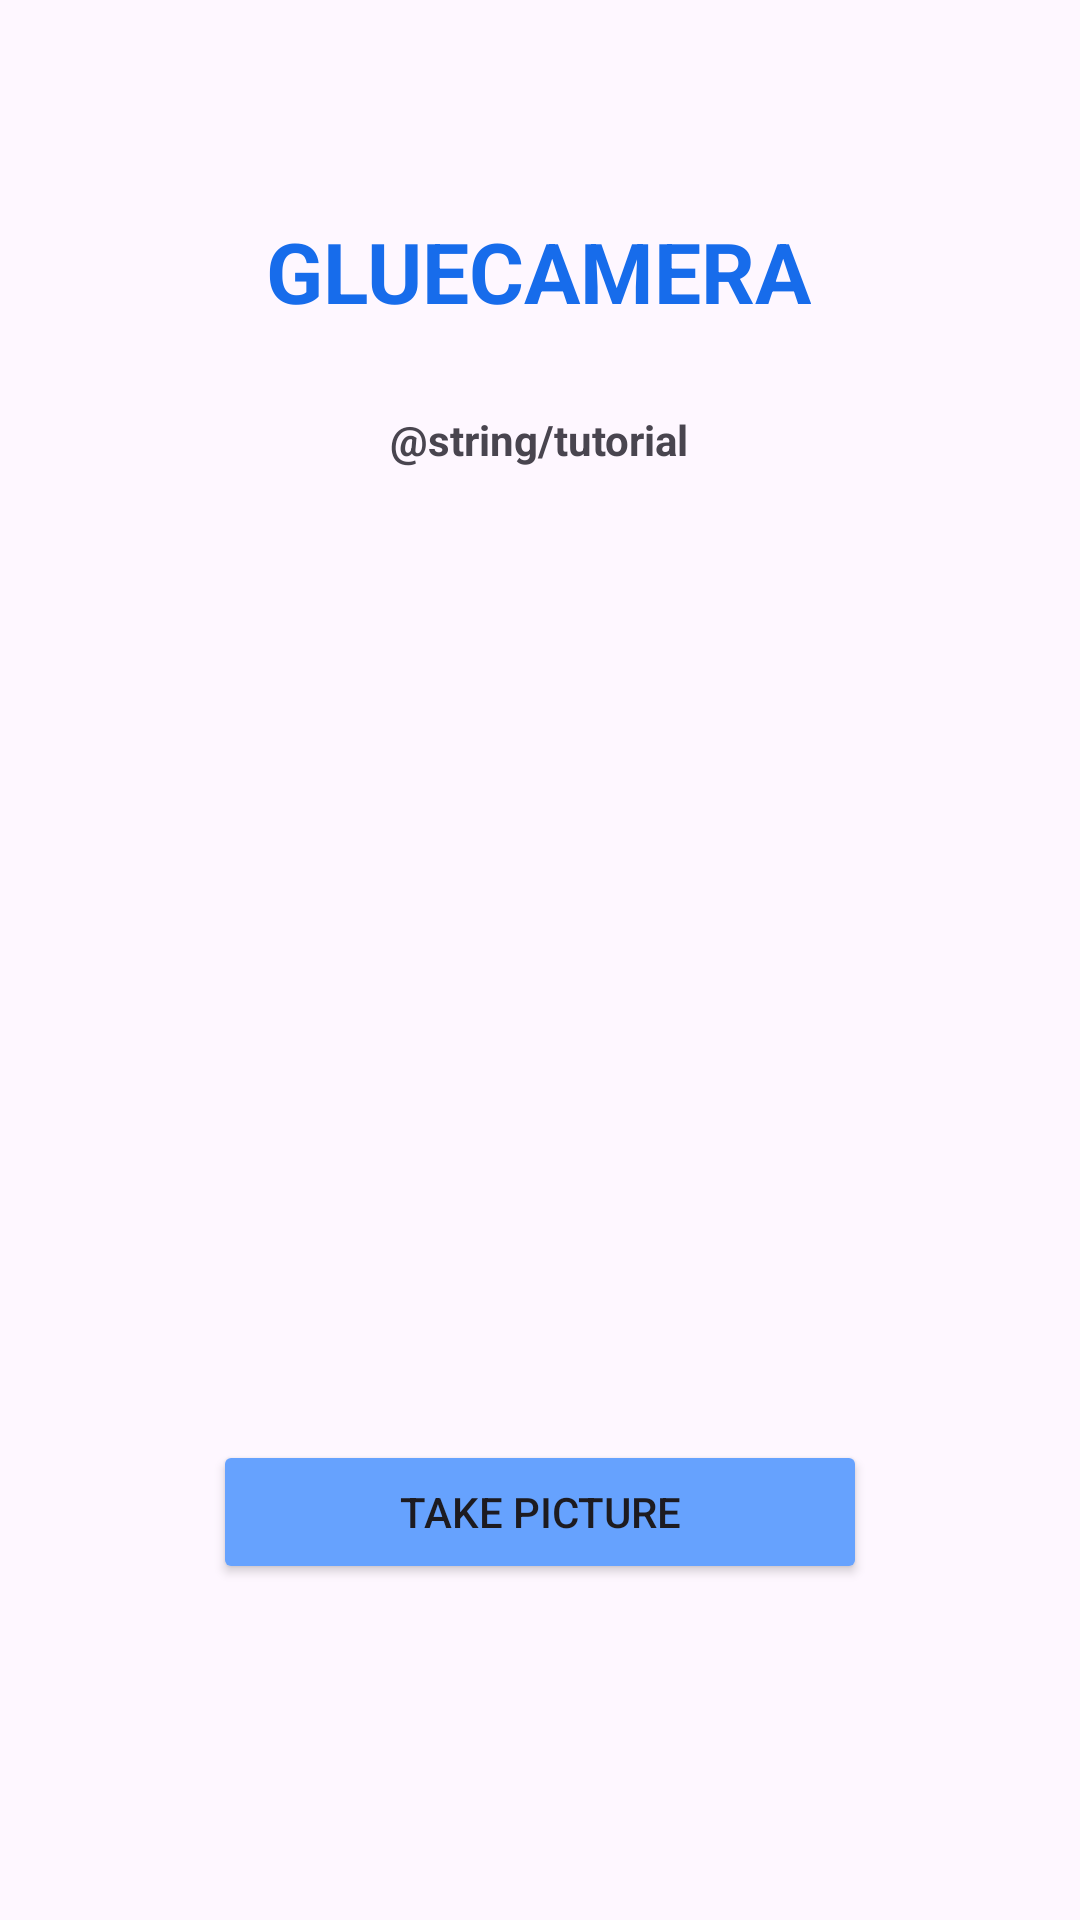

Write the Android layout XML for this screen, with the resource values it uses.
<!-- AndroidManifest.xml: application theme Theme.GlueCamera -->
<!-- res/layout/activity_main.xml -->
<?xml version="1.0" encoding="utf-8"?>
<androidx.constraintlayout.widget.ConstraintLayout xmlns:android="http://schemas.android.com/apk/res/android"
    xmlns:app="http://schemas.android.com/apk/res-auto"
    xmlns:tools="http://schemas.android.com/tools"
    android:layout_width="match_parent"
    android:layout_height="match_parent"
    tools:context=".MainActivity">

    <TextView
        android:id="@+id/gluecamera"
        android:layout_width="wrap_content"
        android:layout_height="wrap_content"
        android:text="@string/gluecamera"
        android:textColor="@color/text"
        android:textSize="28sp"
        android:textStyle="bold"
        app:layout_constraintBottom_toBottomOf="parent"
        app:layout_constraintEnd_toEndOf="parent"
        app:layout_constraintHorizontal_bias="0.497"
        app:layout_constraintStart_toStartOf="parent"
        app:layout_constraintTop_toTopOf="parent"
        app:layout_constraintVertical_bias="0.119" />

    <TextView
        android:id="@+id/textView"
        android:layout_width="wrap_content"
        android:layout_height="wrap_content"
        android:layout_marginTop="28dp"
        android:text="@string/tutorial"
        android:textSize="14sp"
        android:textStyle="bold"
        app:layout_constraintEnd_toEndOf="@+id/gluecamera"
        app:layout_constraintHorizontal_bias="0.506"
        app:layout_constraintStart_toStartOf="@+id/gluecamera"
        app:layout_constraintTop_toBottomOf="@+id/gluecamera" />

    <Button
        android:id="@+id/btn_AmbilGambar"
        android:layout_width="wrap_content"
        android:layout_height="wrap_content"
        android:layout_marginTop="400dp"
        android:layout_marginBottom="112dp"
        android:backgroundTint="@color/button"
        android:text="@string/ambil_gambar"
        android:paddingHorizontal="62dp"
        app:layout_constraintEnd_toEndOf="@+id/textView"
        app:layout_constraintStart_toStartOf="@+id/textView"
        app:layout_constraintBottom_toBottomOf="parent"/>

</androidx.constraintlayout.widget.ConstraintLayout>
<!-- resources referenced by this layout -->
<resources>
  <color name="button">#66A2FE</color>
  <color name="text">#176CEB</color>
  <string name="ambil_gambar">Take picture</string>
  <string name="gluecamera">GLUECAMERA</string>
  <style name="Theme.GlueCamera" parent="Base.Theme.GlueCamera" />
  <style name="Base.Theme.GlueCamera" parent="Theme.Material3.DayNight.NoActionBar">
          
          
      </style>
</resources>
